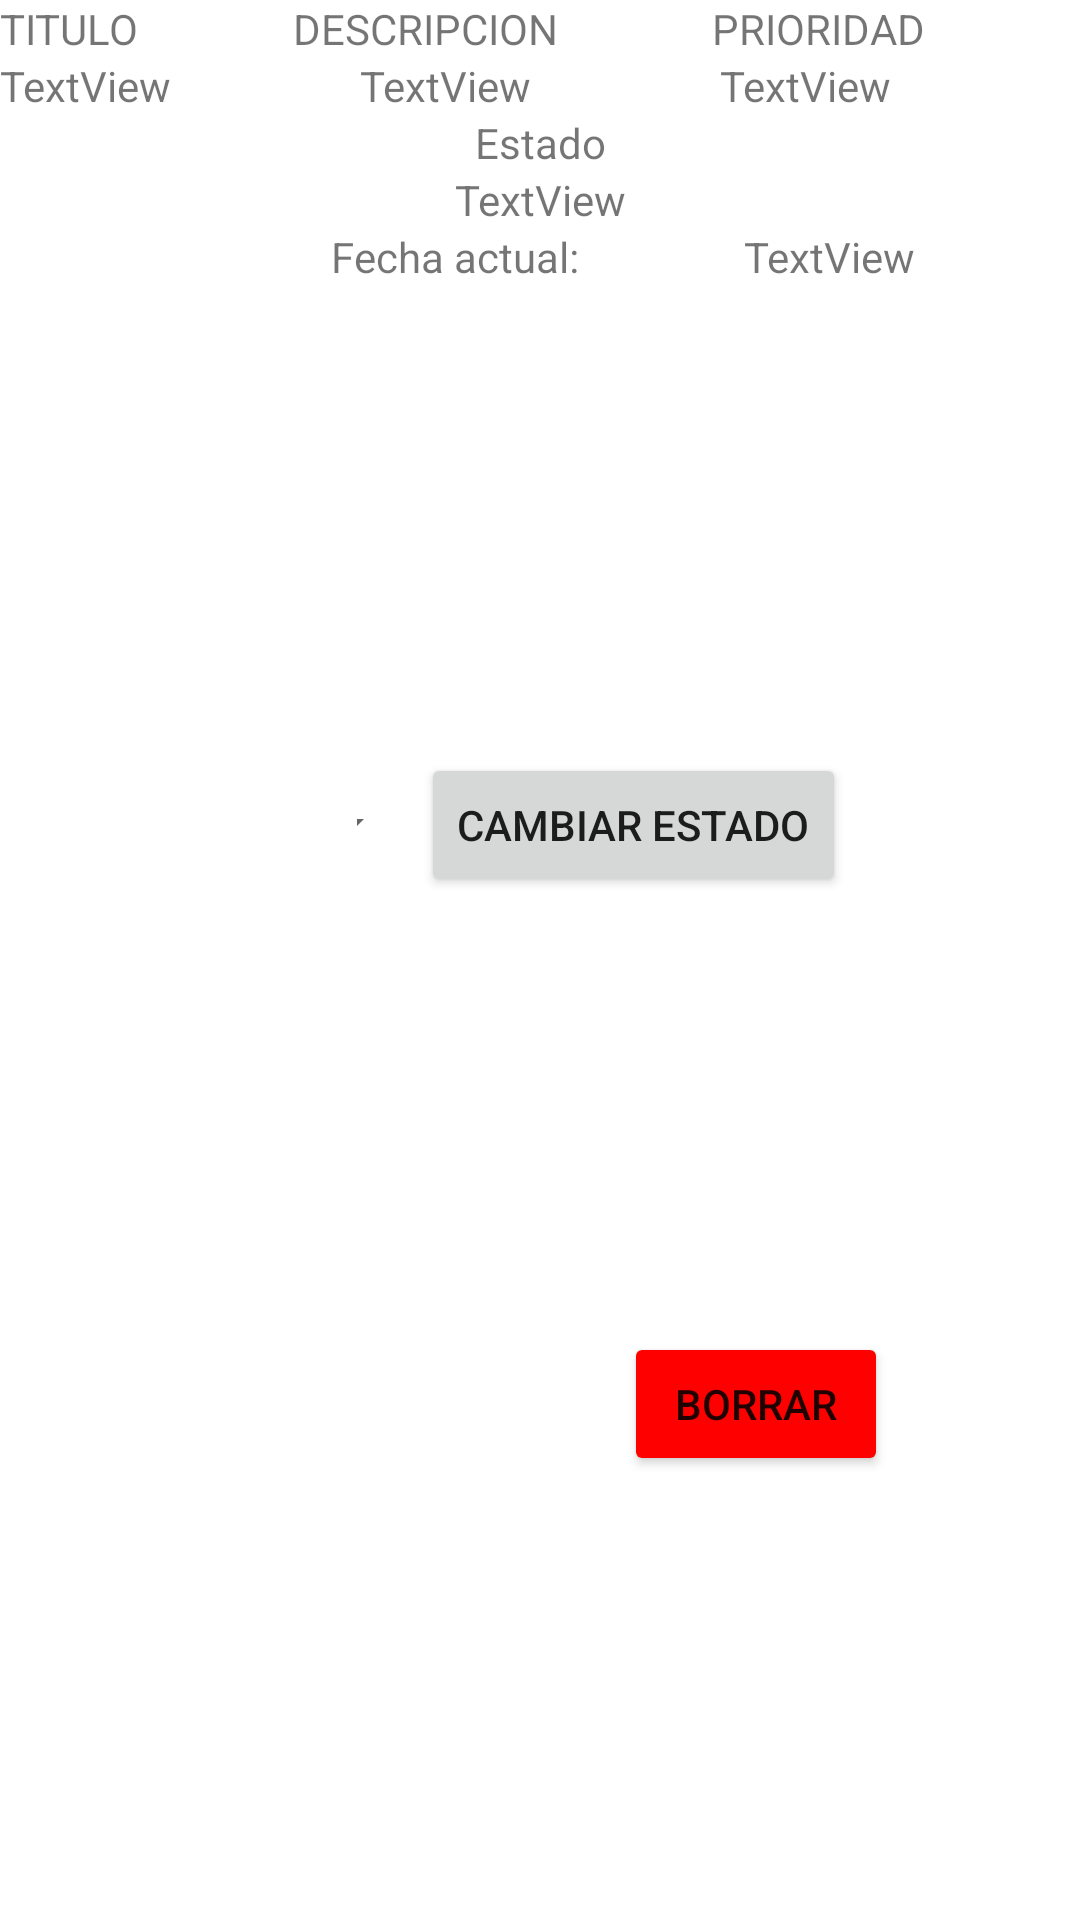

Write the Android layout XML for this screen, with the resource values it uses.
<!-- AndroidManifest.xml: application theme Theme.Incidenciasdefinitivo -->
<!-- res/layout/fragment_incidencia_al_detalle.xml -->
<?xml version="1.0" encoding="utf-8"?>
<LinearLayout xmlns:android="http://schemas.android.com/apk/res/android"
    xmlns:app="http://schemas.android.com/apk/res-auto"
    xmlns:tools="http://schemas.android.com/tools"
    android:layout_width="match_parent"
    android:layout_height="match_parent"
    android:orientation="vertical"
    tools:context=".fragments.fragment_incidencia_al_detalle" >

    <LinearLayout
        android:layout_width="match_parent"
        android:layout_height="wrap_content"
        android:orientation="horizontal">

        <TextView
            android:id="@+id/textView"
            android:layout_width="wrap_content"
            android:layout_height="wrap_content"
            android:layout_weight="1"
            android:text="TITULO" />

        <TextView
            android:id="@+id/textView2"
            android:layout_width="wrap_content"
            android:layout_height="wrap_content"
            android:layout_weight="1"
            android:text="DESCRIPCION" />

        <TextView
            android:id="@+id/textView4"
            android:layout_width="wrap_content"
            android:layout_height="wrap_content"
            android:layout_weight="1"
            android:text="PRIORIDAD" />
    </LinearLayout>

    <LinearLayout
        android:layout_width="match_parent"
        android:layout_height="wrap_content"
        android:orientation="horizontal">

        <TextView
            android:id="@+id/insert_titulo2"
            android:layout_width="wrap_content"
            android:layout_height="wrap_content"
            android:layout_weight="1"
            android:text="TextView" />

        <TextView
            android:id="@+id/insert_descripcion2"
            android:layout_width="wrap_content"
            android:layout_height="wrap_content"
            android:layout_weight="1"
            android:text="TextView" />

        <TextView
            android:id="@+id/insert_prioridad2"
            android:layout_width="wrap_content"
            android:layout_height="wrap_content"
            android:layout_weight="1"
            android:text="TextView" />
    </LinearLayout>

    <LinearLayout
        android:layout_width="match_parent"
        android:layout_height="wrap_content"
        android:orientation="horizontal">

        <TextView
            android:id="@+id/textView8"
            android:layout_width="wrap_content"
            android:layout_height="match_parent"
            android:layout_weight="1"
            android:gravity="center"
            android:text="Estado" />
    </LinearLayout>

    <LinearLayout
        android:layout_width="match_parent"
        android:layout_height="wrap_content"
        android:orientation="horizontal">

        <TextView
            android:id="@+id/Insert_estado"
            android:layout_width="wrap_content"
            android:layout_height="wrap_content"
            android:layout_weight="1"
            android:gravity="center"
            android:text="TextView" />
    </LinearLayout>

    <LinearLayout
        android:layout_width="match_parent"
        android:layout_height="wrap_content"
        android:orientation="horizontal">

        <TextView
            android:id="@+id/textView11"
            android:layout_width="wrap_content"
            android:layout_height="wrap_content"
            android:layout_weight="1"
            android:gravity="right"
            android:text="Fecha actual:" />

        <TextView
            android:id="@+id/insert_fecha"
            android:layout_width="wrap_content"
            android:layout_height="wrap_content"
            android:layout_weight="1"
            android:gravity="center"
            android:text="TextView" />
    </LinearLayout>

    <androidx.constraintlayout.widget.ConstraintLayout
        android:layout_width="match_parent"
        android:layout_height="match_parent">

        <Spinner
            android:id="@+id/spiner"
            android:layout_width="0dp"
            android:layout_height="0dp"
            android:layout_marginStart="119dp"
            app:layout_constraintBottom_toBottomOf="@+id/button2"
            app:layout_constraintEnd_toStartOf="@+id/button2"
            app:layout_constraintStart_toStartOf="parent"
            app:layout_constraintTop_toTopOf="@+id/button2" />

        <Button
            android:id="@+id/button2"
            android:layout_width="wrap_content"
            android:layout_height="wrap_content"
            android:layout_marginTop="156dp"
            android:layout_marginEnd="78dp"
            android:text="Cambiar Estado"
            app:layout_constraintEnd_toEndOf="parent"
            app:layout_constraintStart_toEndOf="@+id/spiner"
            app:layout_constraintTop_toTopOf="parent" />

        <Button
            android:id="@+id/button3"
            android:layout_width="wrap_content"
            android:layout_height="wrap_content"
            android:layout_marginEnd="64dp"
            android:layout_marginBottom="148dp"
            android:backgroundTint="#FF0000"
            android:text="Borrar"
            app:iconTint="#FF0000"
            app:layout_constraintBottom_toBottomOf="parent"
            app:layout_constraintEnd_toEndOf="parent"
            app:rippleColor="#FF0C0C" />
    </androidx.constraintlayout.widget.ConstraintLayout>
</LinearLayout>
<!-- resources referenced by this layout -->
<resources>
  <style name="Theme.Incidenciasdefinitivo" parent="Theme.MaterialComponents.DayNight.DarkActionBar">
          
          <item name="colorPrimary">@color/purple_500</item>
          <item name="colorPrimaryVariant">@color/purple_700</item>
          <item name="colorOnPrimary">@color/white</item>
          
          <item name="colorSecondary">@color/teal_200</item>
          <item name="colorSecondaryVariant">@color/teal_700</item>
          <item name="colorOnSecondary">@color/black</item>
          
          <item name="android:statusBarColor" tools:targetApi="l">?attr/colorPrimaryVariant</item>
          
      </style>
  <color name="purple_500">#FF6200EE</color>
  <color name="purple_700">#FF3700B3</color>
  <color name="white">#FFFFFFFF</color>
  <color name="teal_200">#FF03DAC5</color>
  <color name="teal_700">#FF018786</color>
  <color name="black">#FF000000</color>
</resources>
